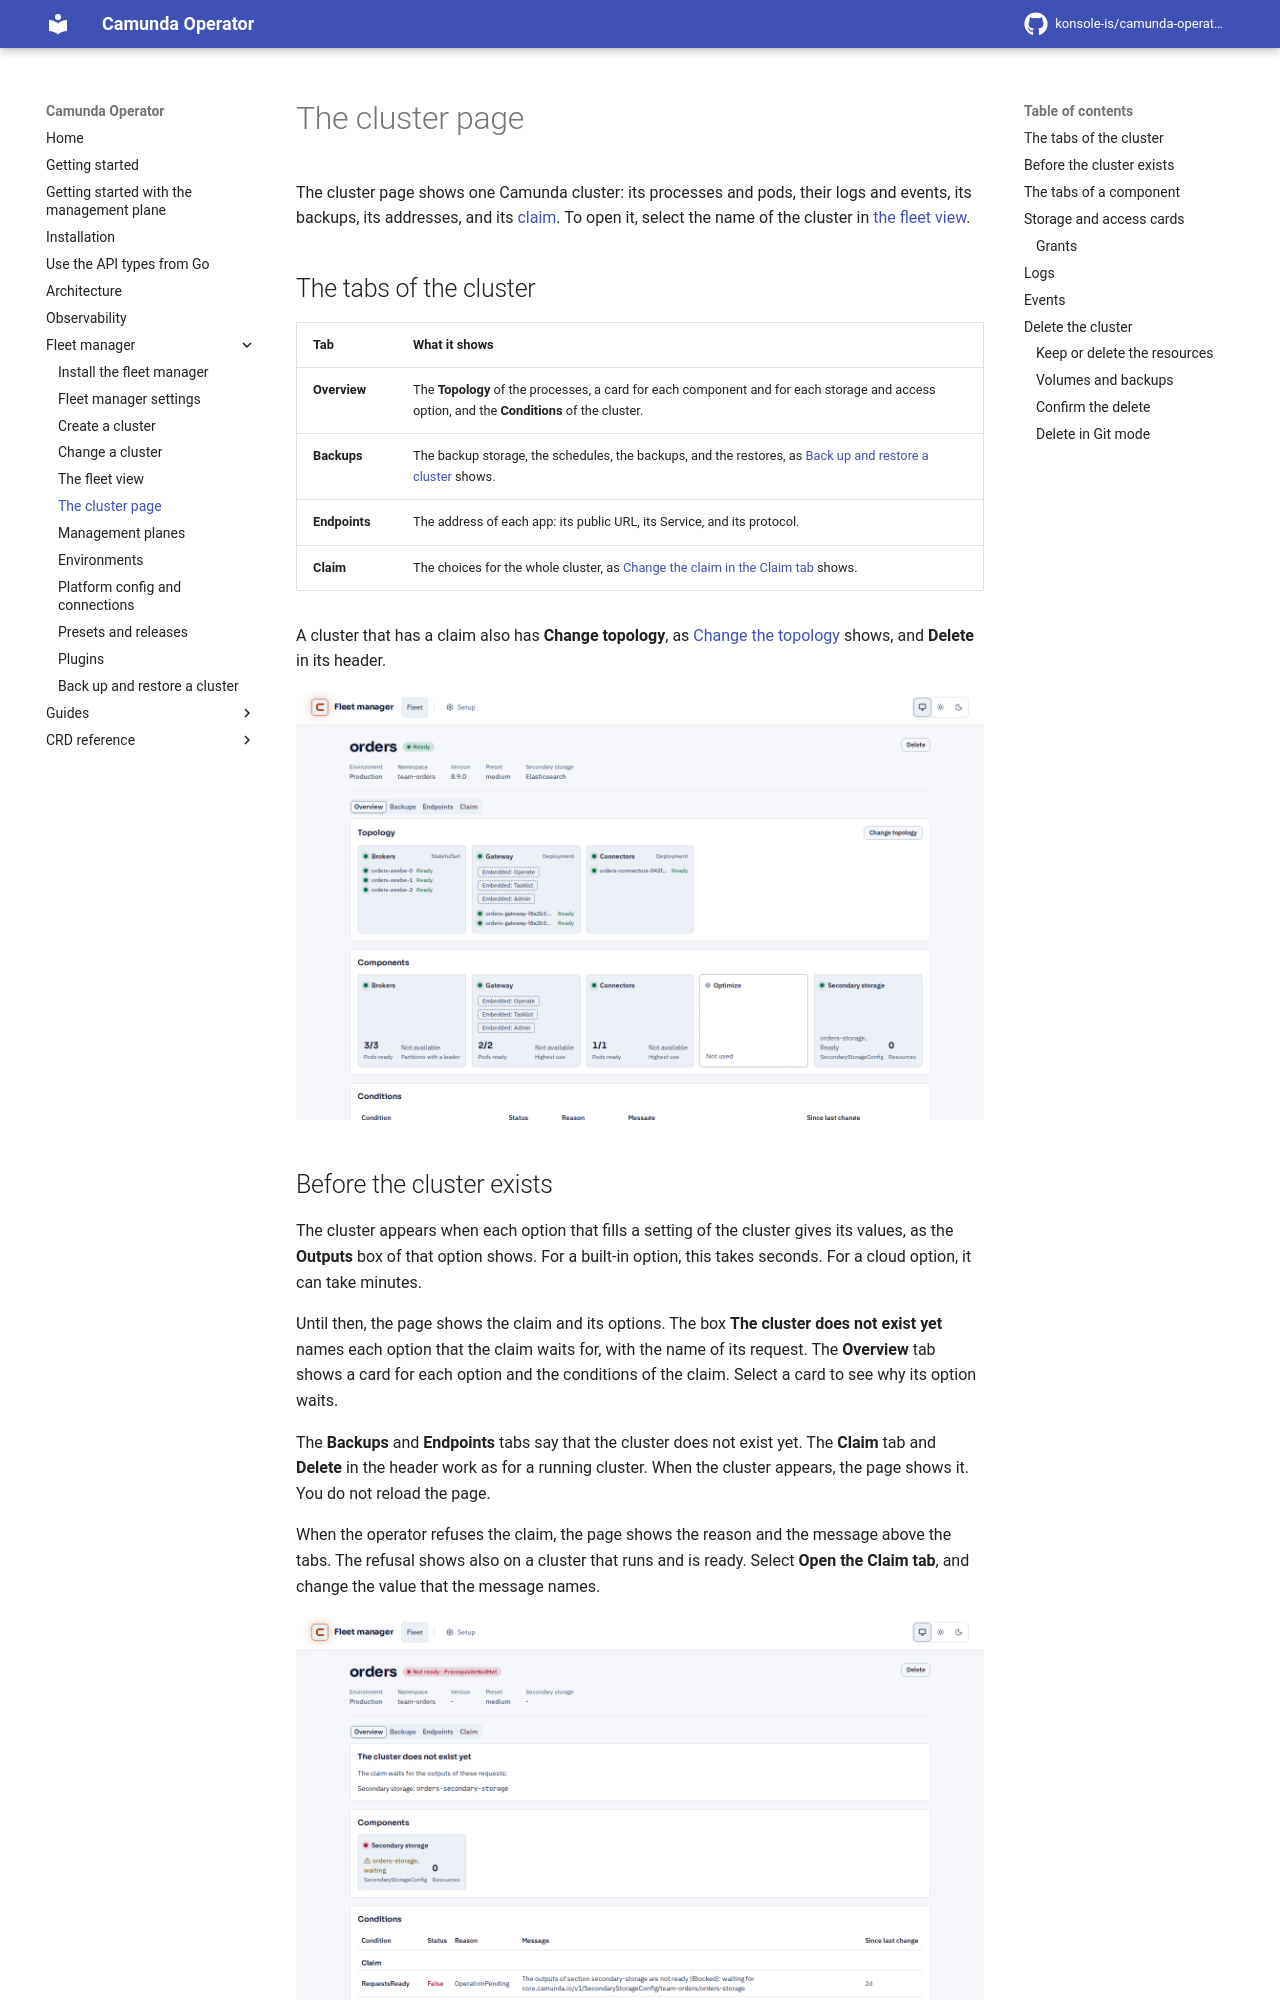

repository: konsole-is/camunda-operator · page: dev/fleet-manager/cluster-page/index.html · generator: mkdocs

# The cluster page
<!-- Screenshots: make fleet-docs-screenshots, scenarios claim-ready, claim-waiting -->

The cluster page shows one Camunda cluster: its processes and pods, their logs and events, its backups, its addresses, and its [claim](install.md#what-the-fleet-manager-writes). To open it, select the name of the cluster in [the fleet view](fleet-view.md).

## The tabs of the cluster

| Tab | What it shows |
| --- | --- |
| **Overview** | The **Topology** of the processes, a card for each component and for each storage and access option, and the **Conditions** of the cluster. |
| **Backups** | The backup storage, the schedules, the backups, and the restores, as [Back up and restore a cluster](backups.md) shows. |
| **Endpoints** | The address of each app: its public URL, its Service, and its protocol. |
| **Claim** | The choices for the whole cluster, as [Change the claim in the Claim tab](change-a-cluster.md#change-the-claim-in-the-claim-tab) shows. |

A cluster that has a claim also has **Change topology**, as [Change the topology](change-a-cluster.md#change-the-topology) shows, and **Delete** in its header.

![The Overview tab of the cluster orders with the topology, the component cards, and the Secondary storage card.](images/cluster-page-overview.png)

## Before the cluster exists

The cluster appears when each option that fills a setting of the cluster gives its values, as the **Outputs** box of that option shows. For a built-in option, this takes seconds. For a cloud option, it can take minutes.

Until then, the page shows the claim and its options. The box **The cluster does not exist yet** names each option that the claim waits for, with the name of its request. The **Overview** tab shows a card for each option and the conditions of the claim. Select a card to see why its option waits.

The **Backups** and **Endpoints** tabs say that the cluster does not exist yet. The **Claim** tab and **Delete** in the header work as for a running cluster. When the cluster appears, the page shows it. You do not reload the page.

When the operator refuses the claim, the page shows the reason and the message above the tabs. The refusal shows also on a cluster that runs and is ready. Select **Open the Claim tab**, and change the value that the message names.

![The page of a claim whose cluster does not exist yet, with the request that it waits for.](images/cluster-page-waiting-for-options.png)
